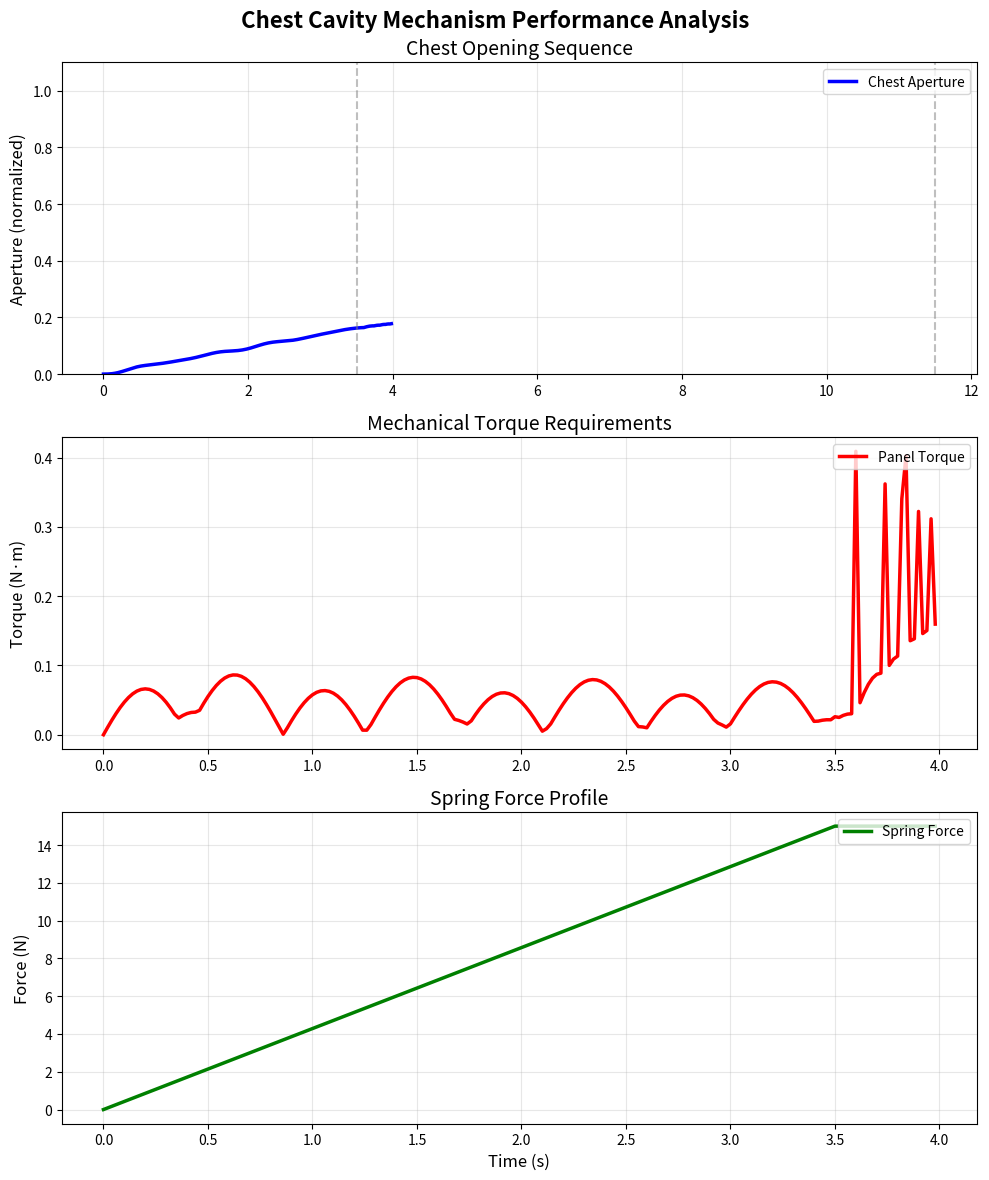

Write the Python code that produced this figure.
"""
Chest Mechanism Design for Leonardo's Mechanical Lion
Complete compound hinge system with spring-powered deployment
"""

from __future__ import annotations

import math
from dataclasses import dataclass
from typing import Tuple

import matplotlib.pyplot as plt

# Physical constants
GRAVITY_M_S2 = 9.81
BRONZE_DENSITY_KG_M3 = 8700
OAK_DENSITY_KG_M3 = 750

@dataclass
class ChestPanel:
    """Individual chest panel with precise mechanical properties."""
    panel_id: int
    width_m: float
    height_m: float
    thickness_m: float = 0.008
    material: str = "bronze"
    mass_kg: float = 0.0
    moment_of_inertia_kg_m2: float = 0.0

    def __post_init__(self):
        """Calculate mass and moment of inertia based on dimensions."""
        volume_m3 = self.width_m * self.height_m * self.thickness_m
        density = BRONZE_DENSITY_KG_M3 if self.material == "bronze" else OAK_DENSITY_KG_M3
        self.mass_kg = volume_m3 * density

        # Moment of inertia for rectangular panel about hinge edge
        self.moment_of_inertia_kg_m2 = (1/3) * self.mass_kg * (self.height_m**2 + self.thickness_m**2)

@dataclass
class HingeSystem:
    """Compound hinge mechanism for smooth panel deployment."""
    hinge_radius_m: float
    pin_diameter_m: float
    material: str = "bronze"
    friction_coefficient: float = 0.15
    max_load_capacity_n: float = 500.0

    def calculate_friction_torque(self, normal_force_n: float) -> float:
        """Calculate friction torque in hinge."""
        return self.friction_coefficient * normal_force_n * self.hinge_radius_m

class ChestCavityMechanism:
    """Complete chest cavity mechanism with compound hinges."""

    def __init__(self):
        # Initialize four chest panels
        self.panels = [
            ChestPanel(0, 0.4, 0.3, material="bronze"),  # Left panel
            ChestPanel(1, 0.4, 0.3, material="bronze"),  # Right panel
            ChestPanel(2, 0.8, 0.15, material="bronze"),  # Top panel
            ChestPanel(3, 0.8, 0.15, material="bronze"),  # Bottom panel
        ]

        # Initialize hinge systems
        self.hinges = [
            HingeSystem(0.015, 0.012),  # Left hinge
            HingeSystem(0.015, 0.012),  # Right hinge
            HingeSystem(0.015, 0.012),  # Top hinge
            HingeSystem(0.015, 0.012),  # Bottom hinge
        ]

        # Panel positions and angles
        self.panel_angles_rad = [0.0] * 4  # Current angles
        self.target_angles_rad = [0.0] * 4  # Target opening angles
        self.angular_velocities_rad_s = [0.0] * 4  # Angular velocities

        # Set target opening angles for dramatic effect
        self.target_angles_rad[0] = math.pi / 3   # Left panel opens 60°
        self.target_angles_rad[1] = math.pi / 3   # Right panel opens 60°
        self.target_angles_rad[2] = math.pi / 4   # Top panel opens 45°
        self.target_angles_rad[3] = math.pi / 4   # Bottom panel opens 45°

        # Spring system for panel deployment
        self.spring_constants_n_m = [150.0] * 4
        self.spring_compressions_m = [0.0] * 4

    def calculate_panel_torque(self, panel_idx: int, angle_rad: float) -> Tuple[float, float]:
        """
        Calculate gravitational torque and spring torque on a panel.

        Returns:
            Tuple of (gravitational_torque, spring_torque)
        """
        panel = self.panels[panel_idx]

        # Gravitational torque (acts to close the panel)
        # Center of mass distance from hinge
        com_distance_m = panel.height_m / 2
        gravitational_torque = panel.mass_kg * GRAVITY_M_S2 * com_distance_m * math.sin(angle_rad)

        # Spring torque (acts to open the panel)
        spring_torque = self.spring_constants_n_m[panel_idx] * self.spring_compressions_m[panel_idx] * com_distance_m

        return gravitational_torque, spring_torque

    def calculate_net_torque(self, panel_idx: int) -> float:
        """Calculate net torque on a panel including friction."""
        angle = self.panel_angles_rad[panel_idx]
        grav_torque, spring_torque = self.calculate_panel_torque(panel_idx, angle)

        # Friction torque opposes motion
        angular_vel = self.angular_velocities_rad_s[panel_idx]
        if abs(angular_vel) > 0.001:
            friction_direction = -math.copysign(1, angular_vel)
            normal_force = math.sqrt(grav_torque**2 + spring_torque**2) / self.hinges[panel_idx].hinge_radius_m
            friction_torque = friction_direction * self.hinges[panel_idx].calculate_friction_torque(normal_force)
        else:
            friction_torque = 0.0

        # Net torque
        net_torque = spring_torque - grav_torque + friction_torque
        return net_torque

    def update_panel_dynamics(self, dt_s: float) -> None:
        """Update panel positions using physics simulation."""
        for i in range(4):
            # Calculate net torque
            net_torque = self.calculate_net_torque(i)

            # Angular acceleration = torque / moment of inertia
            angular_acceleration = net_torque / self.panels[i].moment_of_inertia_kg_m2

            # Update angular velocity and position
            self.angular_velocities_rad_s[i] += angular_acceleration * dt_s
            self.panel_angles_rad[i] += self.angular_velocities_rad_s[i] * dt_s

            # Apply limits
            self.panel_angles_rad[i] = max(0.0, min(self.panel_angles_rad[i], self.target_angles_rad[i]))

            # Apply damping for smooth motion
            damping_coefficient = 0.1
            self.angular_velocities_rad_s[i] *= (1.0 - damping_coefficient * dt_s)

    def calculate_chest_aperture(self) -> float:
        """Calculate current chest aperture as percentage of maximum."""
        total_opening = sum(self.panel_angles_rad)
        max_opening = sum(self.target_angles_rad)
        return total_opening / max_opening if max_opening > 0 else 0.0

    def deploy_chest(self, deployment_progress: float) -> None:
        """Control chest deployment with specified progress (0.0 to 1.0)."""
        deployment_progress = max(0.0, min(1.0, deployment_progress))

        for i in range(4):
            # Set spring compression based on deployment progress
            max_compression = 0.1  # Maximum spring compression in meters
            self.spring_compressions_m[i] = max_compression * deployment_progress

    def reset_chest(self, reset_progress: float) -> None:
        """Reset chest to closed position with specified progress (0.0 to 1.0)."""
        reset_progress = max(0.0, min(1.0, reset_progress))

        for i in range(4):
            # Reduce spring compression
            max_compression = 0.1
            self.spring_compressions_m[i] = max_compression * (1.0 - reset_progress)

            # Apply gentle closing torque
            closing_torque = 5.0 * reset_progress  # N·m
            if self.panel_angles_rad[i] > 0:
                self.angular_velocities_rad_s[i] -= closing_torque / self.panels[i].moment_of_inertia_kg_m2 * 0.1

    def get_mechanical_stress(self) -> dict:
        """Calculate mechanical stress on components."""
        max_torque = 0.0
        max_spring_force = 0.0
        max_hinge_load = 0.0

        for i in range(4):
            torque = abs(self.calculate_net_torque(i))
            max_torque = max(max_torque, torque)

            spring_force = self.spring_constants_n_m[i] * self.spring_compressions_m[i]
            max_spring_force = max(max_spring_force, spring_force)

            hinge_load = math.sqrt(
                self.calculate_panel_torque(i, self.panel_angles_rad[i])[0]**2 +
                spring_force**2
            )
            max_hinge_load = max(max_hinge_load, hinge_load)

        return {
            "max_panel_torque_nm": max_torque,
            "max_spring_force_n": max_spring_force,
            "max_hinge_load_n": max_hinge_load,
            "total_system_mass_kg": sum(panel.mass_kg for panel in self.panels),
        }

def visualize_chest_mechanism():
    """Generate visualization of chest mechanism operation."""
    mechanism = ChestCavityMechanism()

    # Simulate deployment sequence
    time_steps = 200
    dt_s = 0.02
    time_array = []
    aperture_array = []
    torque_array = []
    spring_force_array = []

    for step in range(time_steps):
        time_s = step * dt_s
        time_array.append(time_s)

        if time_s < 3.5:  # Opening phase
            progress = time_s / 3.5
            mechanism.deploy_chest(progress)
        elif time_s < 11.5:  # Display phase
            progress = 1.0
            mechanism.deploy_chest(progress)
        else:  # Reset phase
            progress = (time_s - 11.5) / 10.0
            mechanism.reset_chest(progress)

        # Update physics
        mechanism.update_panel_dynamics(dt_s)

        # Record data
        aperture_array.append(mechanism.calculate_chest_aperture())
        stress = mechanism.get_mechanical_stress()
        torque_array.append(stress["max_panel_torque_nm"])
        spring_force_array.append(stress["max_spring_force_n"])

    # Create visualization
    fig, (ax1, ax2, ax3) = plt.subplots(3, 1, figsize=(10, 12))
    fig.suptitle("Chest Cavity Mechanism Performance Analysis", fontsize=16, fontweight='bold')

    # Plot 1: Chest aperture over time
    ax1.plot(time_array, aperture_array, 'b-', linewidth=2.5, label='Chest Aperture')
    ax1.set_ylabel('Aperture (normalized)', fontsize=12)
    ax1.set_title('Chest Opening Sequence', fontsize=14)
    ax1.grid(True, alpha=0.3)
    ax1.set_ylim(0, 1.1)
    ax1.legend(loc='upper right')

    # Add phase markers
    ax1.axvline(x=3.5, color='gray', linestyle='--', alpha=0.5, label='Opening Complete')
    ax1.axvline(x=11.5, color='gray', linestyle='--', alpha=0.5, label='Reset Start')

    # Plot 2: Torque requirements
    ax2.plot(time_array, torque_array, 'r-', linewidth=2.5, label='Panel Torque')
    ax2.set_ylabel('Torque (N·m)', fontsize=12)
    ax2.set_title('Mechanical Torque Requirements', fontsize=14)
    ax2.grid(True, alpha=0.3)
    ax2.legend(loc='upper right')

    # Plot 3: Spring force profile
    ax3.plot(time_array, spring_force_array, 'g-', linewidth=2.5, label='Spring Force')
    ax3.set_xlabel('Time (s)', fontsize=12)
    ax3.set_ylabel('Force (N)', fontsize=12)
    ax3.set_title('Spring Force Profile', fontsize=14)
    ax3.grid(True, alpha=0.3)
    ax3.legend(loc='upper right')

    plt.tight_layout()
    return fig

if __name__ == "__main__":
    # Generate visualization
    fig = visualize_chest_mechanism()
    plt.show()
